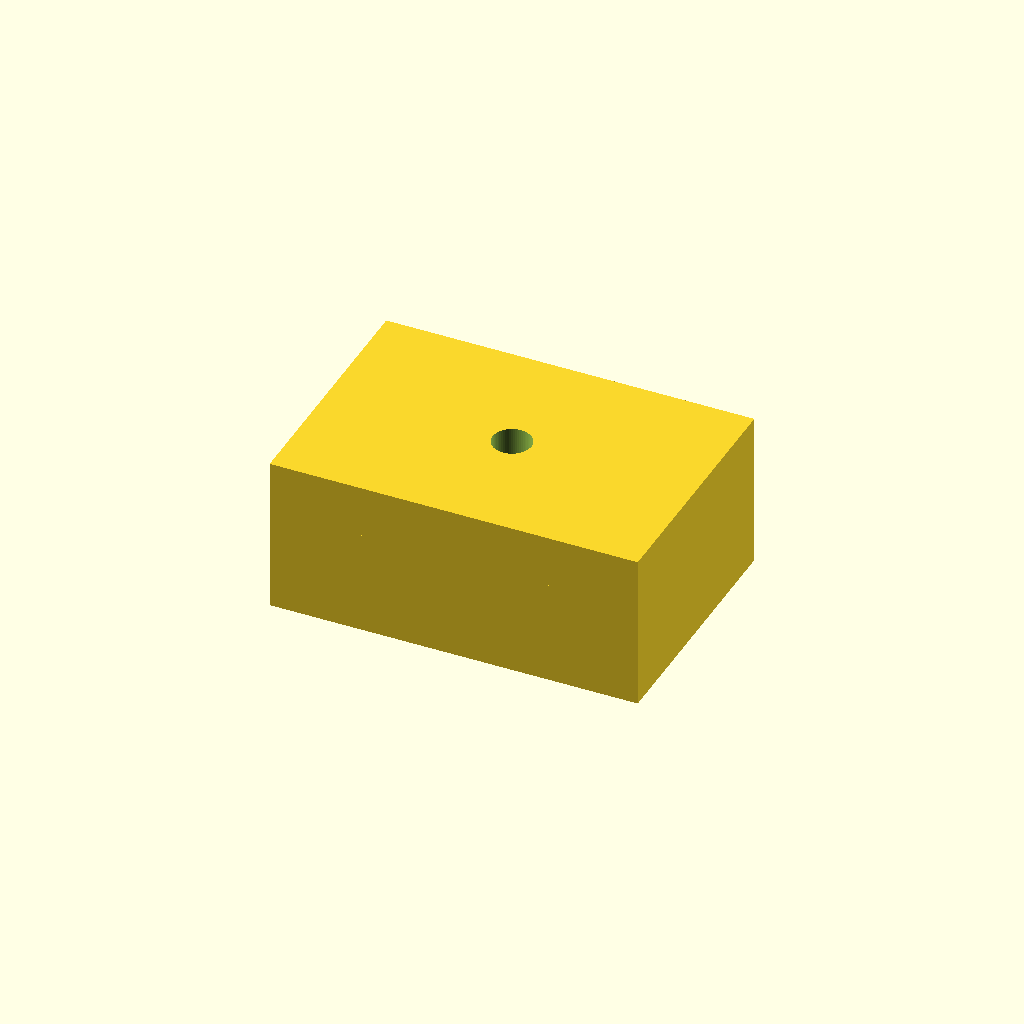
Cell 1: the model at its default parameters.
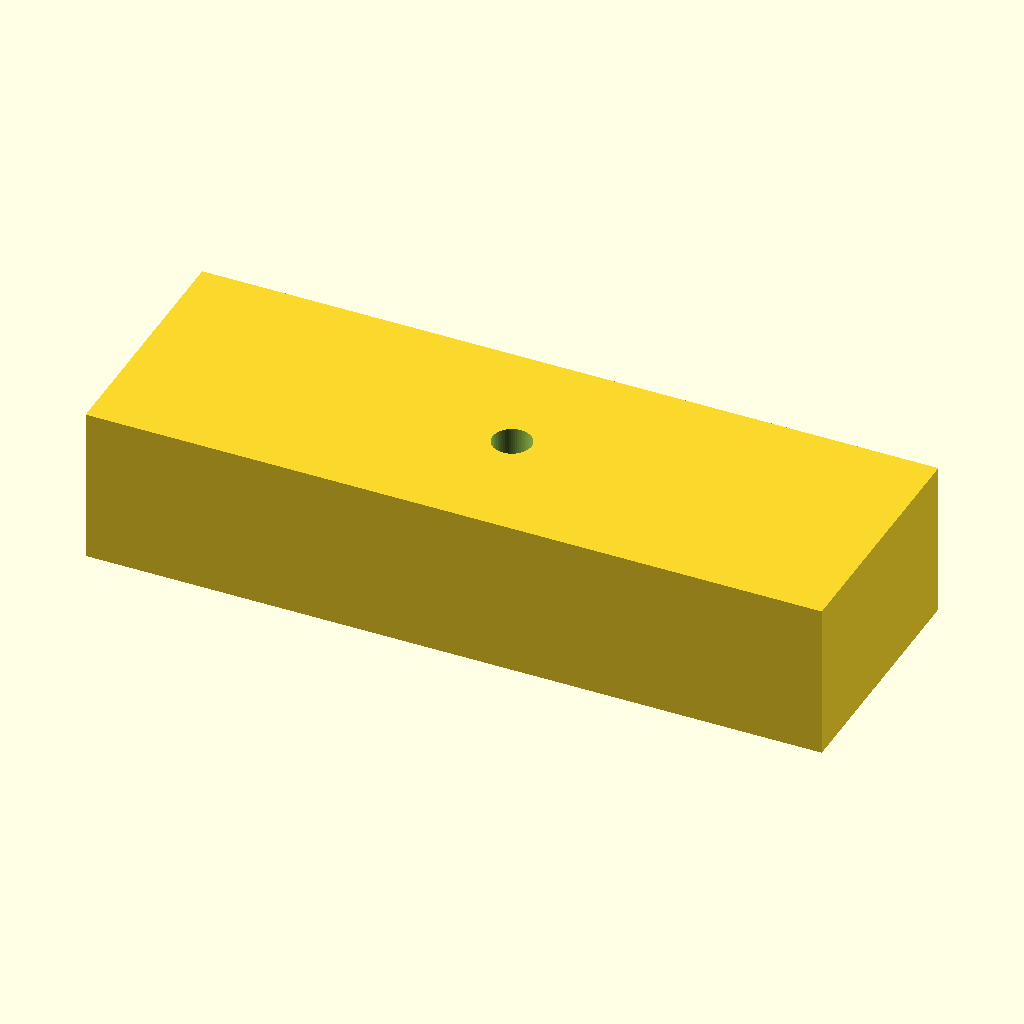
Cell 2: the same model with block_length = 212.
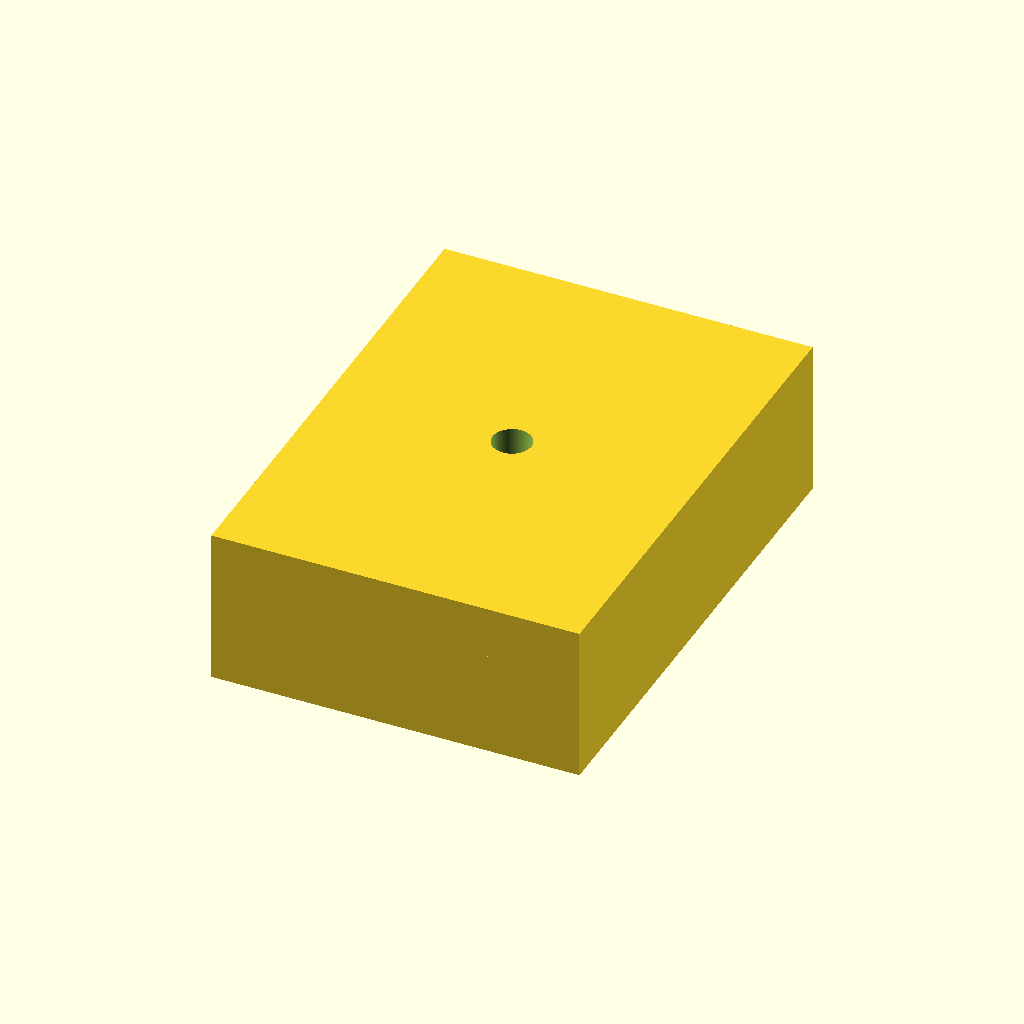
Cell 3: the same model with block_width = 144.
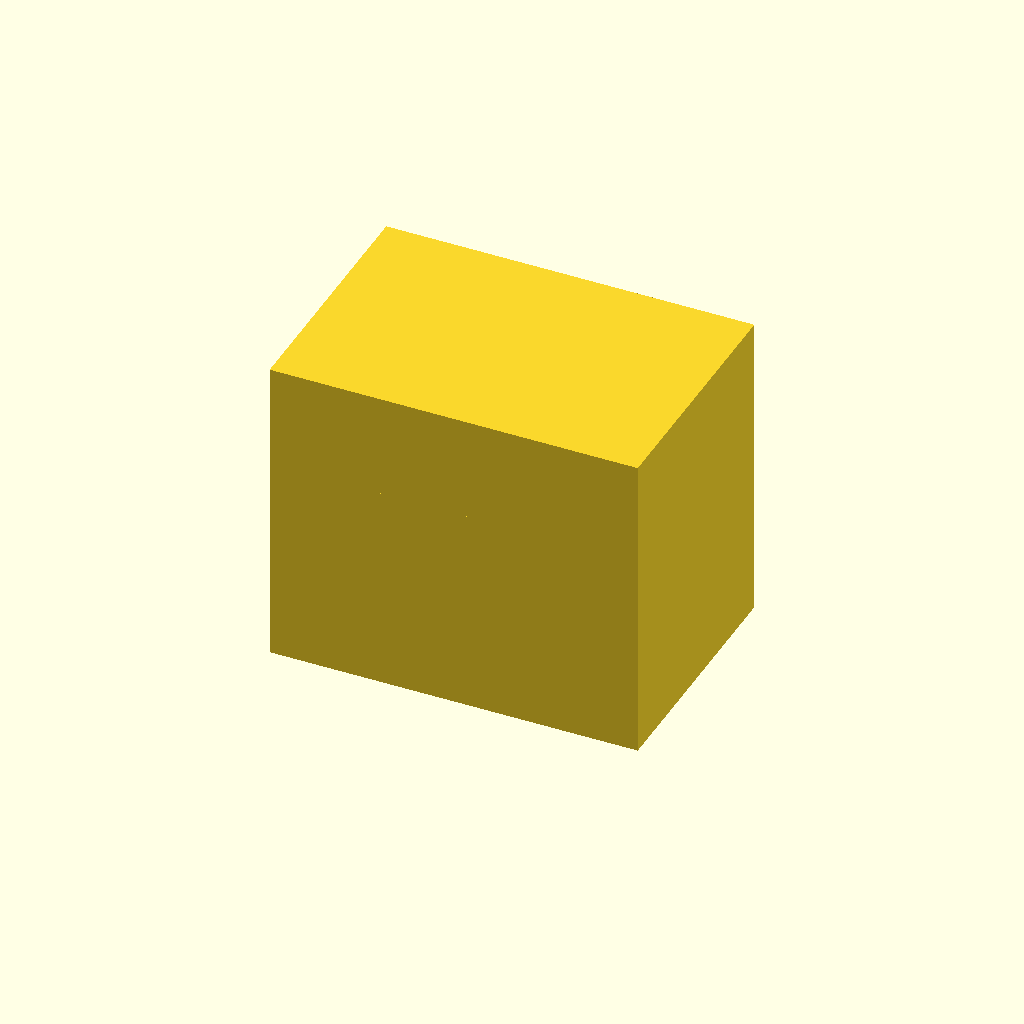
Cell 4 — block_height set to 60, the other parameters unchanged.
All cells are drawn from one camera (rotation 55°, 0°, 25°, orthographic, colour scheme Cornfield), so only the parameter changes between them.
Source of the model, bench/results/ow-gemma4-26b/code/hf.co_google_gemma-4-26B-A4B-it-qat-q4_0-gguf/tube_rack_1p5ml_s0_a0.scad:
// --- Dimensions (mm) ---
block_length = 106;      // X dimension
block_width = 72;        // Y dimension
block_height = 30;       // Z dimension

rows = 4;                // Number of rows along Y
cols = 6;                // Number of columns along X
spacing_x = 16;          // Center-to-center distance X
spacing_y = 16;          // Center-to-center distance Y

hole_diameter = 11.2;    // Diameter of the tube holes
hole_depth = 25;         // Depth of the holes
floor_thickness = 5;     // Thickness of the bottom solid part

// --- Internal Calculations ---
// Calculate the starting position to ensure the grid is centered
grid_width = (cols - 1) * spacing_x;
grid_height = (rows - 1) * spacing_y;

start_x = -(grid_width / 2);
start_y = -(grid_height / 2);

// Set resolution for curved surfaces
$fn = 64;

// --- Final Model ---
difference() {
    // The main rectangular block
    cube([block_length, block_width, block_height], center = true);

    // Create the holes
    // We use a nested loop to create the 4x6 grid
    for (i = [0 : cols - 1]) {
        for (j = [0 : rows - 1]) {
            // Calculate position for this specific hole
            // We add 0.01 to the Z translation to ensure it cuts through the top
            // We subtract the depth from the top surface
            // Since the cube is centered, the top surface is at Z = block_height/2
            
            translate(
                x = start_x + (i * spacing_x), 
                y = start_y + (j * spacing_y), 
                z = (block_height / 2) - hole_depth + 0.01 // Offset to ensure clean cut
            )
            cylinder(h = hole_depth + 0.1, d = hole_diameter);
        }
    }
}

// Note on Orientation:
// The block is centered on X and Y. 
// The bottom face of the block is at Z = -15 (half of 30).
// To print this resting on the XY plane at Z=0, 
// the user should translate the final object by [0, 0, 15] 
// or simply print as rendered if the slicer handles the offset.
// Per instructions, the block is centered on X/Y and rests on XY plane at Z=0.
// To achieve "rests on XY plane at Z=0" while being "centered on X and Y",
// we must translate the entire object up by half its height.

translate([0, 0, block_height/2]) {
    // This is a conceptual wrapper; the code above is the geometry.
    // To strictly follow "rests on XY plane at Z=0", 
    // we wrap the logic in a translate.
}

// Re-writing the structure to ensure it rests on Z=0 as requested
// while maintaining the centering logic.

module rack_geometry() {
    difference() {
        // Main block centered at 0,0,0
        cube([block_length, block_width, block_height], center = true);

        // Holes
        for (i = [0 : cols - 1]) {
            for (j = [0 : rows - 1]) {
                translate(
                    x = start_x + (i * spacing_x), 
                    y = start_y + (j * spacing_y), 
                    z = (block_height / 2) - hole_depth + 0.01
                )
                cylinder(h = hole_depth + 0.1, d = hole_diameter);
            }
        }
    }
}

// Final assembly: Move the centered block so the bottom face is at Z=0
translate([0, 0, block_height/2]) rack_geometry();
Customizer parameters (derived from the source; name, type, default, range or options):
block_length: number, default 106
block_width: number, default 72
block_height: number, default 30
rows: number, default 4
cols: number, default 6
spacing_x: number, default 16
spacing_y: number, default 16
hole_diameter: number, default 11.2
hole_depth: number, default 25
floor_thickness: number, default 5
